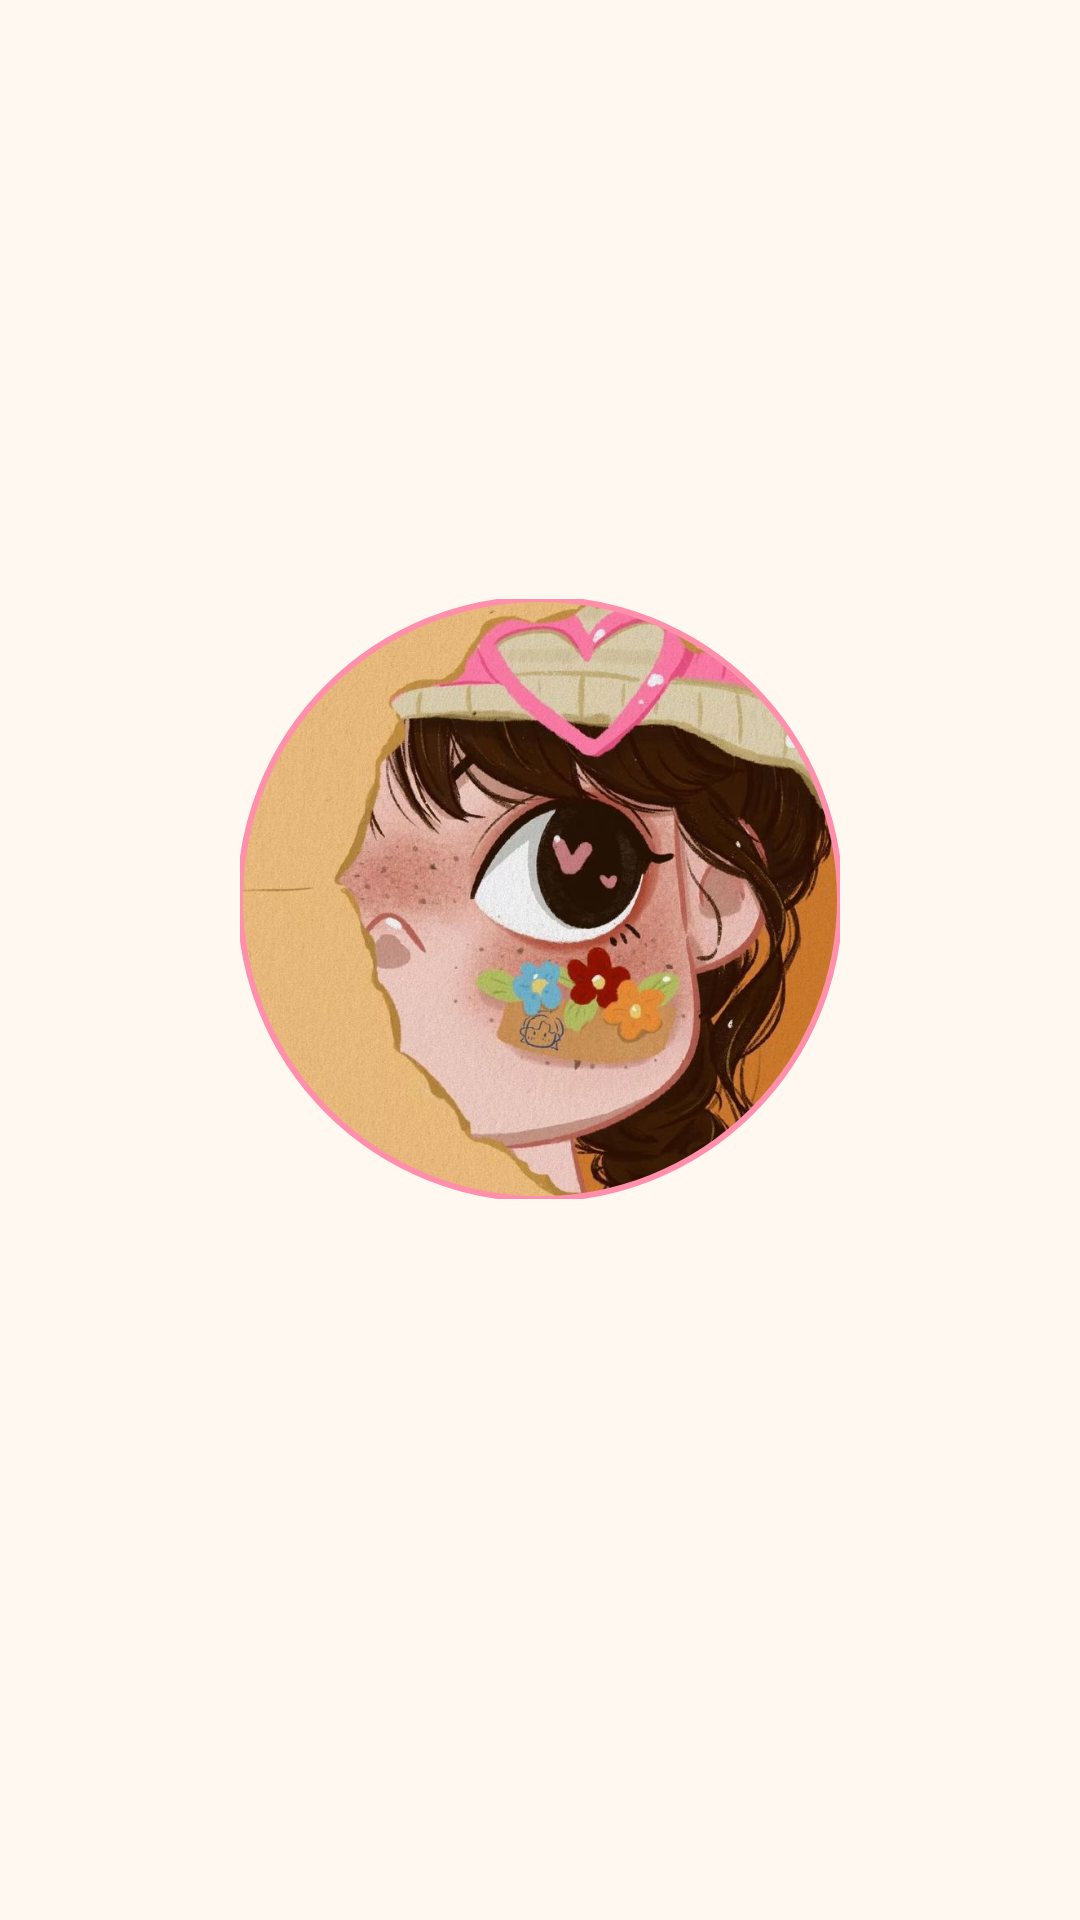

Produce the Android XML layout that renders to this screen, including the resource entries it uses.
<!-- AndroidManifest.xml: application theme Theme.IGLocal -->
<!-- res/layout/activity_photo_detail.xml -->
<?xml version="1.0" encoding="utf-8"?>
<LinearLayout
    xmlns:android="http://schemas.android.com/apk/res/android"
    xmlns:app="http://schemas.android.com/apk/res-auto"
    xmlns:tools="http://schemas.android.com/tools"
    android:layout_width="match_parent"
    android:layout_height="match_parent"
    android:background="@color/cream"
    android:padding="16dp"
    android:orientation="vertical"
    android:gravity="center"
    tools:context=".PhotoDetailActivity">

    <com.google.android.material.imageview.ShapeableImageView
        android:id="@+id/iv_photo_detail"
        android:layout_width="200dp"
        android:layout_height="200dp"
        android:src="@drawable/profil"
        android:scaleType="centerCrop"
        app:shapeAppearanceOverlay="@style/CircularImageView"
        app:strokeColor="@color/pink_deep"
        app:strokeWidth="2dp"
        android:contentDescription="@null"/>

    <TextView
        android:id="@+id/tv_name_detail"
        android:layout_width="wrap_content"
        android:layout_height="wrap_content"
        android:layout_marginTop="16dp"
        android:textSize="18sp"
        android:textStyle="bold"
        android:textColor="@color/text_dark"/>

</LinearLayout>
<!-- resources referenced by this layout -->
<resources>
  <color name="cream">#FFF8F0</color>
  <color name="pink_deep">#FF8FAB</color>
  <color name="text_dark">#4A3F41</color>
  <!-- drawable profil: jpg bitmap (drawable, 85881 bytes) -->
  <style name="CircularImageView">
          <item name="cornerSize">50%</item>
      </style>
  <style name="Theme.IGLocal" parent="Base.Theme.IGLocal" />
  <style name="Base.Theme.IGLocal" parent="Theme.Material3.DayNight.NoActionBar">
          
          
      </style>
</resources>
